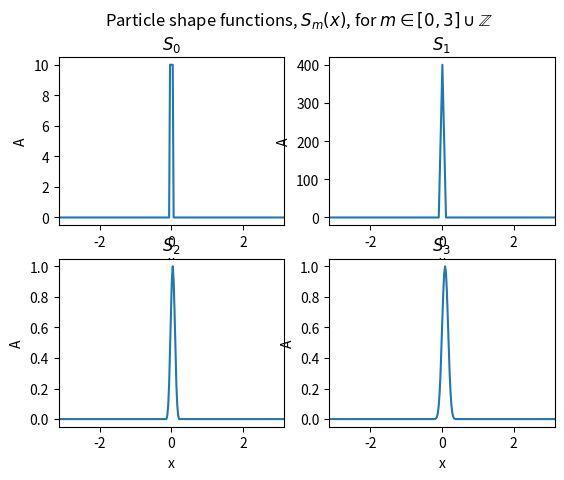
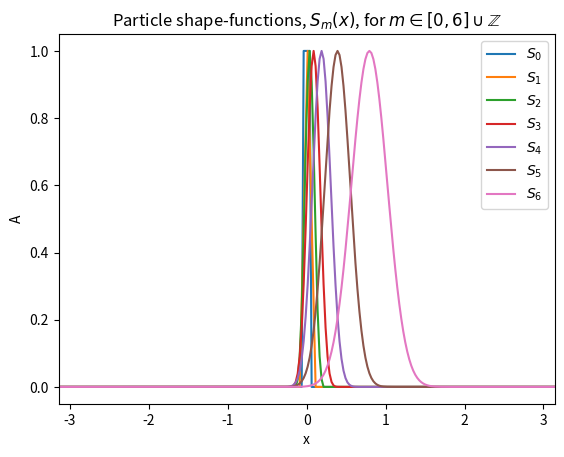

Write Python code to recreate these figures, in order.
"""
Visualize the particle shapes for various weighting-orders.

This is just a visualization, in a real simulation the diameter of the particle, a_0 = \Delta x, is set equal to the grid-spacing.
Here, that is very difficult to implement, as the 0th-order shape: a square-wave, has issues being constructed for such a fine spacing.
"""
import numpy as np
import math
import matplotlib.pyplot as plt


x_grid = np.linspace(-np.pi,np.pi,num=250)
# print(x_grid)

# a_0 = 1.01 * (x_grid[x_grid.size - 1] - x_grid[0]) / x_grid.size
a_0 = 0.1
print(a_0)

shapeFig, shapeAx = plt.subplots(nrows=2, ncols=2)

# 0th-order
h_sq = 1.0 / a_0
print(h_sq)

S_0 = np.array([h_sq if math.fabs(xj) < a_0 / 2.0 else 0.0 for xj in x_grid])
# print(S_0)

# 1st-order
S_1 = np.convolve(S_0,S_0,mode='same')
# print(S_1)

# tri_wave = np.empty(x_grid.size)
# h_tri = 2.0 / a_0
# for j in range(tri_wave.size):
#     if (x_grid[j] <= 0 and x_grid[j] > -a_0):
#         value = (h_tri / a_0) * (x_grid[j] + a_0)
#     elif (x_grid[j] > 0 and x_grid[j] <= a_0):
#         value = (h_tri / a_0) * (-x_grid[j] + a_0)
#     else:
#         value = 0
#     tri_wave[j] = value
# # print(tri_wave)

shapeAx[0,0].plot(x_grid,S_0)
shapeAx[0,0].set_title('$S_{0}$')
shapeAx[0,0].set_xlim([x_grid[0], x_grid[x_grid.size - 1]])
shapeAx[0,0].set_xlabel('x')
shapeAx[0,0].set_ylabel('A')

# shapeAx[1].plot(x_grid,tri_wave)
shapeAx[0,1].plot(x_grid,S_1)
shapeAx[0,1].set_title('$S_{1}$')
shapeAx[0,1].set_xlim([x_grid[0], x_grid[x_grid.size - 1]])
shapeAx[0,1].set_xlabel('x')
shapeAx[0,1].set_ylabel('A')

S_2 = np.convolve(S_1,S_1,mode='same')
shapeAx[1,0].plot(x_grid,S_2 / max(S_2))
shapeAx[1,0].set_title('$S_{2}$')
shapeAx[1,0].set_xlim([x_grid[0], x_grid[x_grid.size - 1]])
shapeAx[1,0].set_xlabel('x')
shapeAx[1,0].set_ylabel('A')

S_3 = np.convolve(S_2,S_2,mode='same')
shapeAx[1,1].plot(x_grid,S_3 / max(S_3))
shapeAx[1,1].set_title('$S_{3}$')
shapeAx[1,1].set_xlim([x_grid[0], x_grid[x_grid.size - 1]])
shapeAx[1,1].set_xlabel('x')
shapeAx[1,1].set_ylabel('A')

shapeFig.suptitle('Particle shape functions, $S_{m}(x)$, for $m \in [0,3] \cup \mathbb{Z}$')

# Higher-order 
# S_n(x) = convolve(S_{n-1}, S_{n-1})
S_4 = np.convolve(S_3,S_3,mode='same')
S_5 = np.convolve(S_4,S_4,mode='same')
S_6 = np.convolve(S_5,S_5,mode='same')
allFig, allAx = plt.subplots()
allAx.plot(x_grid,S_0 / max(S_0),label='$S_0$')
allAx.plot(x_grid,S_1 / max(S_1),label='$S_1$')
allAx.plot(x_grid,S_2 / max(S_2),label='$S_2$')
allAx.plot(x_grid,S_3 / max(S_3),label='$S_3$')
allAx.plot(x_grid,S_4 / max(S_4),label='$S_4$')
allAx.plot(x_grid,S_5 / max(S_5),label='$S_5$')
allAx.plot(x_grid,S_6 / max(S_6),label='$S_6$')

allAx.set_title('Particle shape-functions, $S_{m}(x)$, for $m \in [0,6] \cup \mathbb{Z}$')
allAx.set_xlabel('x')
allAx.set_ylabel('A')
allAx.set_xlim([x_grid[0], x_grid[x_grid.size - 1]])

plt.legend()
plt.show()